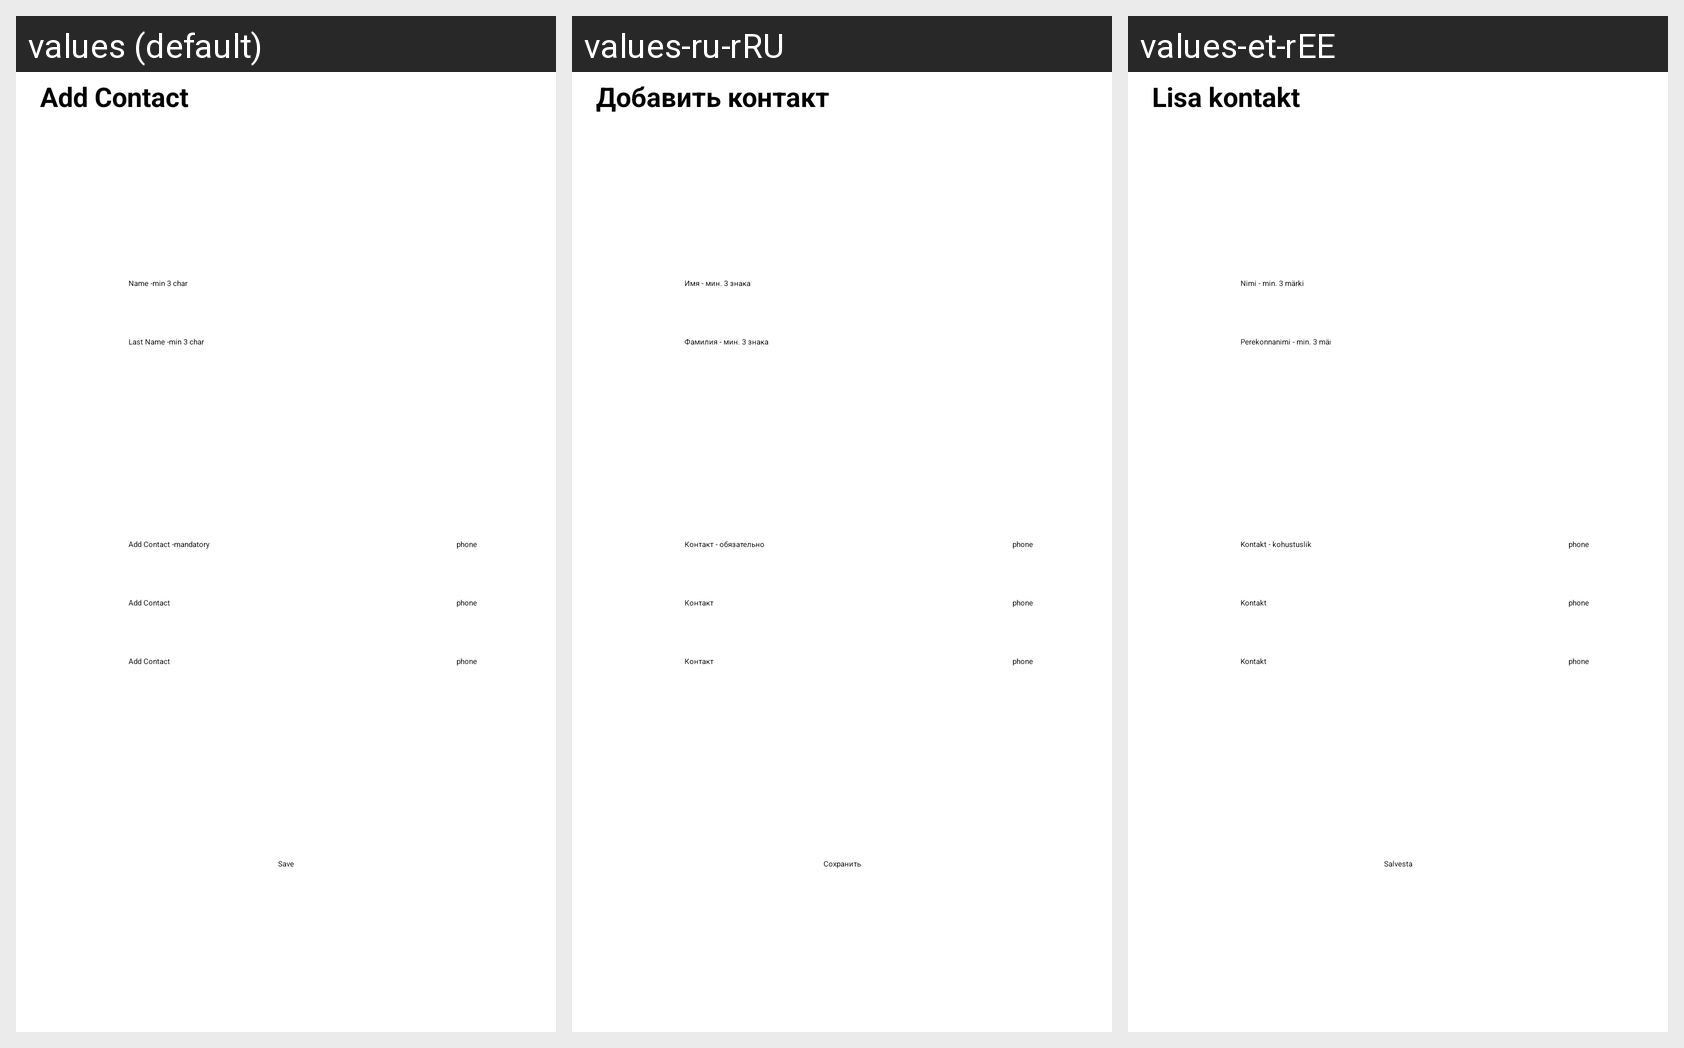

Here is an Android app screen in its default locale and in the app's own translations. Write out the translated-string differences for the strings that appear on this screen.
Android screen res/layout/activity_add_contact.xml rendered under 3 locales, left to right: values (default), values-ru-rRU, values-et-rEE. Device: Nexus 5 (rendered at 1080×1920; each locale shown at half size, 540×960, under a caption strip naming it); theme Theme.Contacts.
Strings drawn on this screen, with the default value and each locale's value (text and hints the layout hard-codes, and strings that could not be matched under every locale, appear in the picture but are not listed):

textAddContact
  values: Add Contact
  values-ru-rRU: Добавить контакт
  values-et-rEE: Lisa kontakt

hintContactName
  values: Name -min 3 char
  values-ru-rRU: Имя - мин. 3 знака
  values-et-rEE: Nimi - min. 3 märki

hintContactFamilyName
  values: Last Name -min 3 char
  values-ru-rRU: Фамилия - мин. 3 знака
  values-et-rEE: Perekonnanimi - min. 3 märki

hintContactOne
  values: Add Contact -mandatory
  values-ru-rRU: Контакт - обязательно 
  values-et-rEE: Kontakt - kohustuslik

hintContact
  values: Add Contact
  values-ru-rRU: Контакт
  values-et-rEE: Kontakt

buttonSave
  values: Save
  values-ru-rRU: Сохранить
  values-et-rEE: Salvesta
